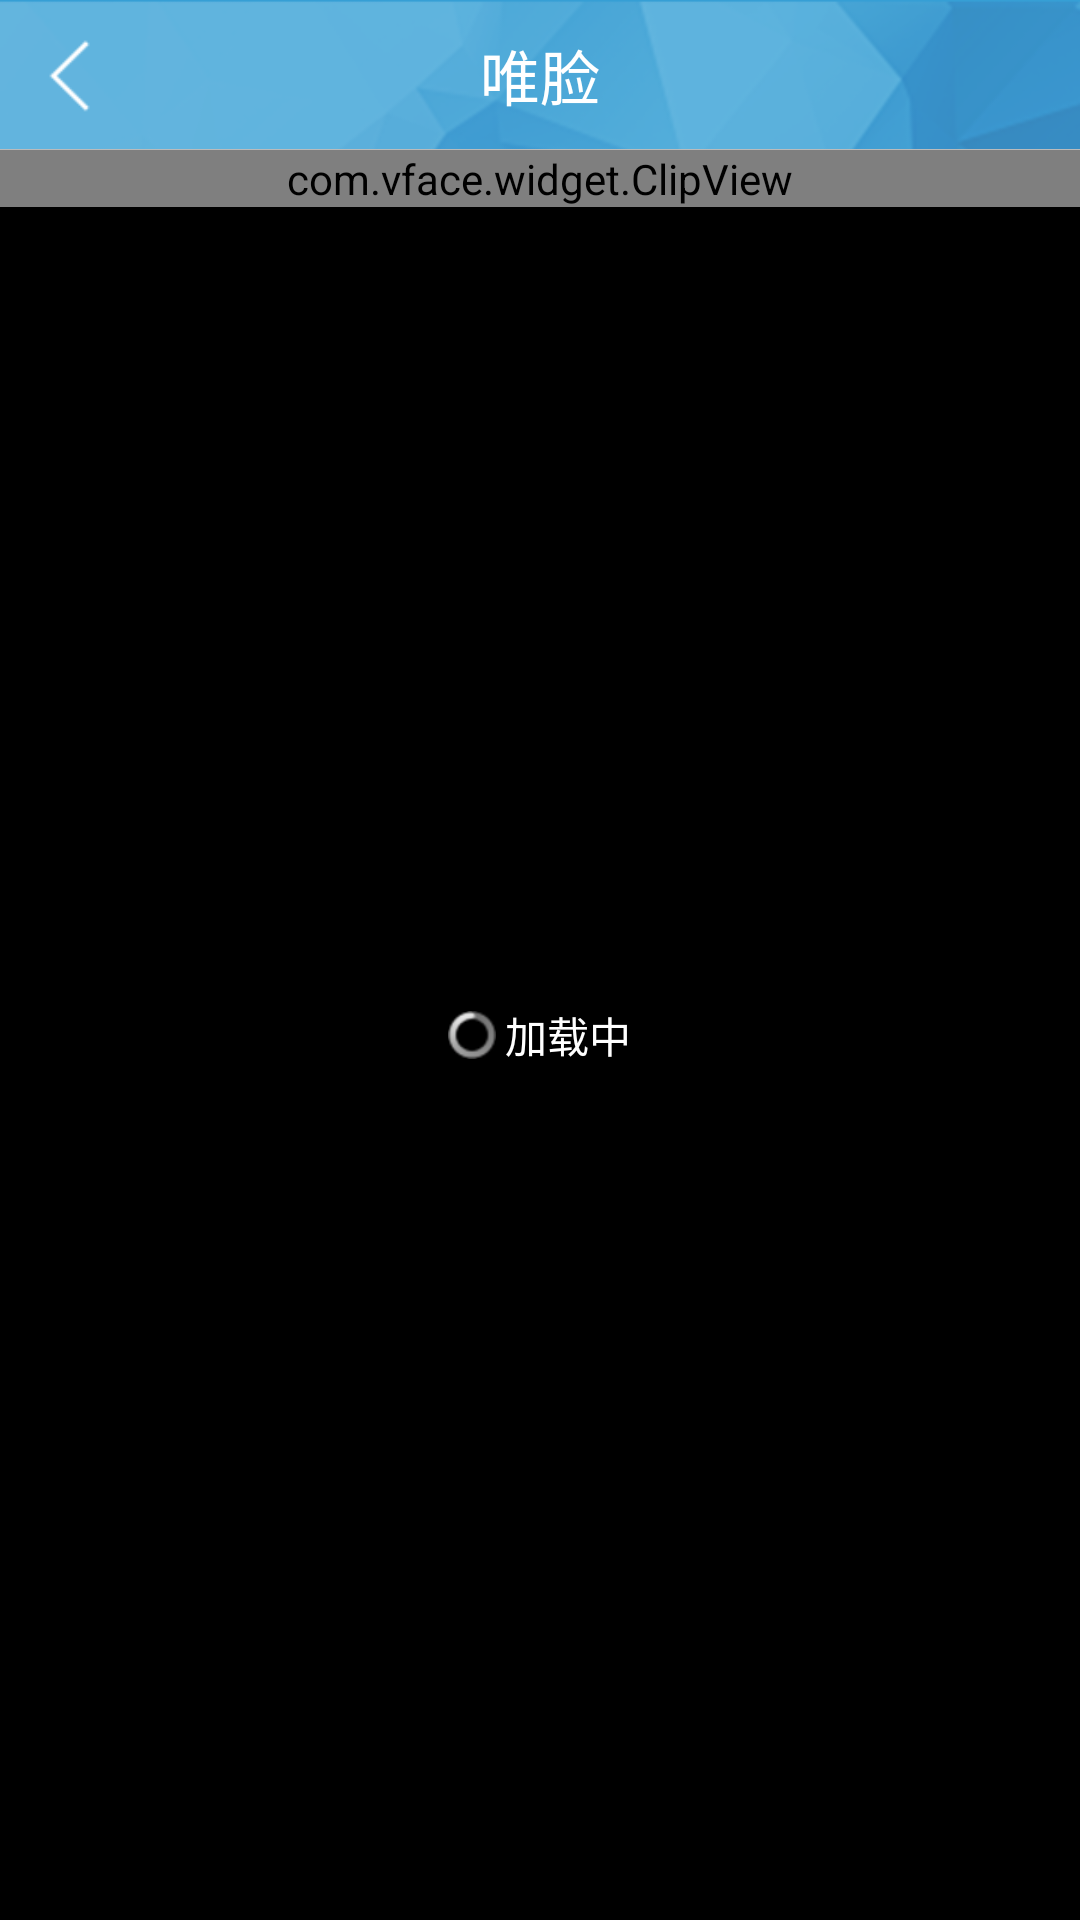

Write the Android layout XML for this screen, with the resource values it uses.
<!-- AndroidManifest.xml: application theme AppTheme -->
<!-- res/layout/activity_clip_picture.xml -->
<?xml version="1.0" encoding="utf-8"?>
<LinearLayout xmlns:android="http://schemas.android.com/apk/res/android"
    android:layout_width="match_parent"
    android:layout_height="match_parent"
    android:background="@drawable/bg"
    android:orientation="vertical" >

	<include layout="@layout/common_top_bar_layout_with_backbtn"/>
    
    <FrameLayout
        android:layout_width="match_parent"
        android:layout_height="match_parent"
        android:background="#000000" >

        <ImageView
            android:id="@+id/src_pic"
            android:layout_width="match_parent"
            android:layout_height="match_parent"
            android:scaleType="matrix" />

        <LinearLayout
            android:id="@+id/user_photo_loading_bg"
            android:layout_width="match_parent"
            android:layout_height="match_parent"
            android:layout_gravity="center"
            android:gravity="center"
            android:orientation="horizontal" >

            <ProgressBar
                android:id="@+id/wait_pb"
                style="?android:attr/progressBarStyleSmallInverse"
                android:layout_width="wrap_content"
                android:layout_height="wrap_content" />

            <TextView
                android:id="@+id/wait_tx"
                android:layout_width="wrap_content"
                android:layout_height="wrap_content"
                android:layout_marginLeft="3dp"
                android:text="@string/loading"
                android:textAppearance="?android:attr/textAppearanceSmall"
                android:textColor="#ffffff" />
        </LinearLayout>

        <com.vface.widget.ClipView
            android:id="@+id/clipview"
            android:layout_width="match_parent"
            android:layout_height="wrap_content"
            android:layout_gravity="top" />

    </FrameLayout>

</LinearLayout>
<!-- res/layout/common_top_bar_layout_with_backbtn.xml (included above) -->
<?xml version="1.0" encoding="utf-8"?>
<RelativeLayout xmlns:android="http://schemas.android.com/apk/res/android"
    android:id="@+id/title"
    android:layout_width="fill_parent"
    android:layout_height="@dimen/common_topbar_height">

    <ImageView
        android:id="@+id/back_btn"
        android:layout_width="30dp"
        android:layout_height="30dp"
        android:background="@null"
        android:layout_alignParentLeft="true"
        android:layout_centerVertical="true"
        android:layout_marginLeft="10dp"
        android:src="@drawable/back" />

    <TextView
        android:id="@+id/title_textview"
        android:layout_width="wrap_content"
        android:layout_height="wrap_content"
        android:layout_centerInParent="true"
        android:text="@string/app_name"
        android:gravity="center"
        android:singleLine="true"
        android:paddingLeft="@dimen/common_topbar_height"
        android:paddingRight="@dimen/common_topbar_height"
        android:textColor="#FFFFFF"
        android:textSize="@dimen/font_size_common_title" />

    <ImageButton
        android:id="@+id/top_right_btn"
        android:layout_width="@dimen/common_topbar_height"
        android:layout_height="@dimen/common_topbar_height"
        android:layout_alignParentRight="true"
        android:background="@null"
        android:src="@drawable/icon_done"
        android:visibility="gone" />

    <View
        android:layout_width="match_parent"
        android:layout_height="1px"
        android:layout_alignParentBottom="true"
        android:background="@color/bar_line"></View>

</RelativeLayout>
<!-- resources referenced by this layout -->
<resources>
  <color name="bar_line">#bbbbbb</color>
  <dimen name="common_topbar_height">50dp</dimen>
  <dimen name="font_size_common_title">20sp</dimen>
  <!-- drawable back: png bitmap (drawable-mdpi, 596 bytes) -->
  <!-- drawable bg: png bitmap (drawable-mdpi, 221674 bytes) -->
  <!-- drawable icon_done (drawable) -->
  <?xml version="1.0" encoding="utf-8"?>
  <selector xmlns:android="http://schemas.android.com/apk/res/android">
  
      <item android:drawable="@drawable/icon_done_press" android:state_pressed="true"></item>
      <item android:drawable="@drawable/icon_done_default"></item>
  
  </selector>
  <string name="app_name">唯脸</string>
  <string name="loading">加载中</string>
  <style name="AppTheme" parent="android:Theme.NoTitleBar" />
</resources>
